Dataset: vegetables (GitHub, aliakseibrown/ai-chicken). Classes: bean, bitter gourd, bottle gourd, brinjal, broccoli, cabbage, capsicum, carrot, cauliflower, cucumber, papaya, potato, pumpkin, radish, tomato.

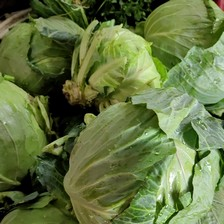
Label: cabbage

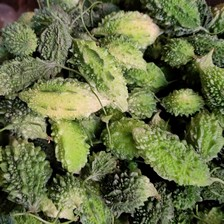
Label: bitter gourd

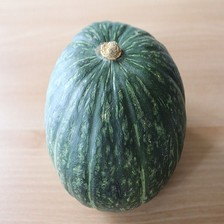
Label: pumpkin

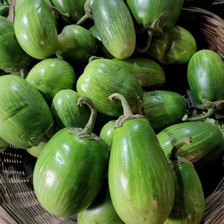
Label: brinjal

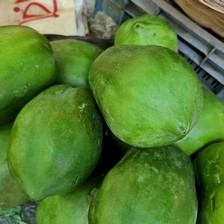
Label: papaya

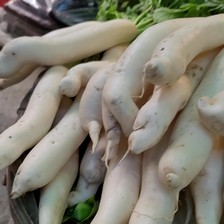
Label: radish
